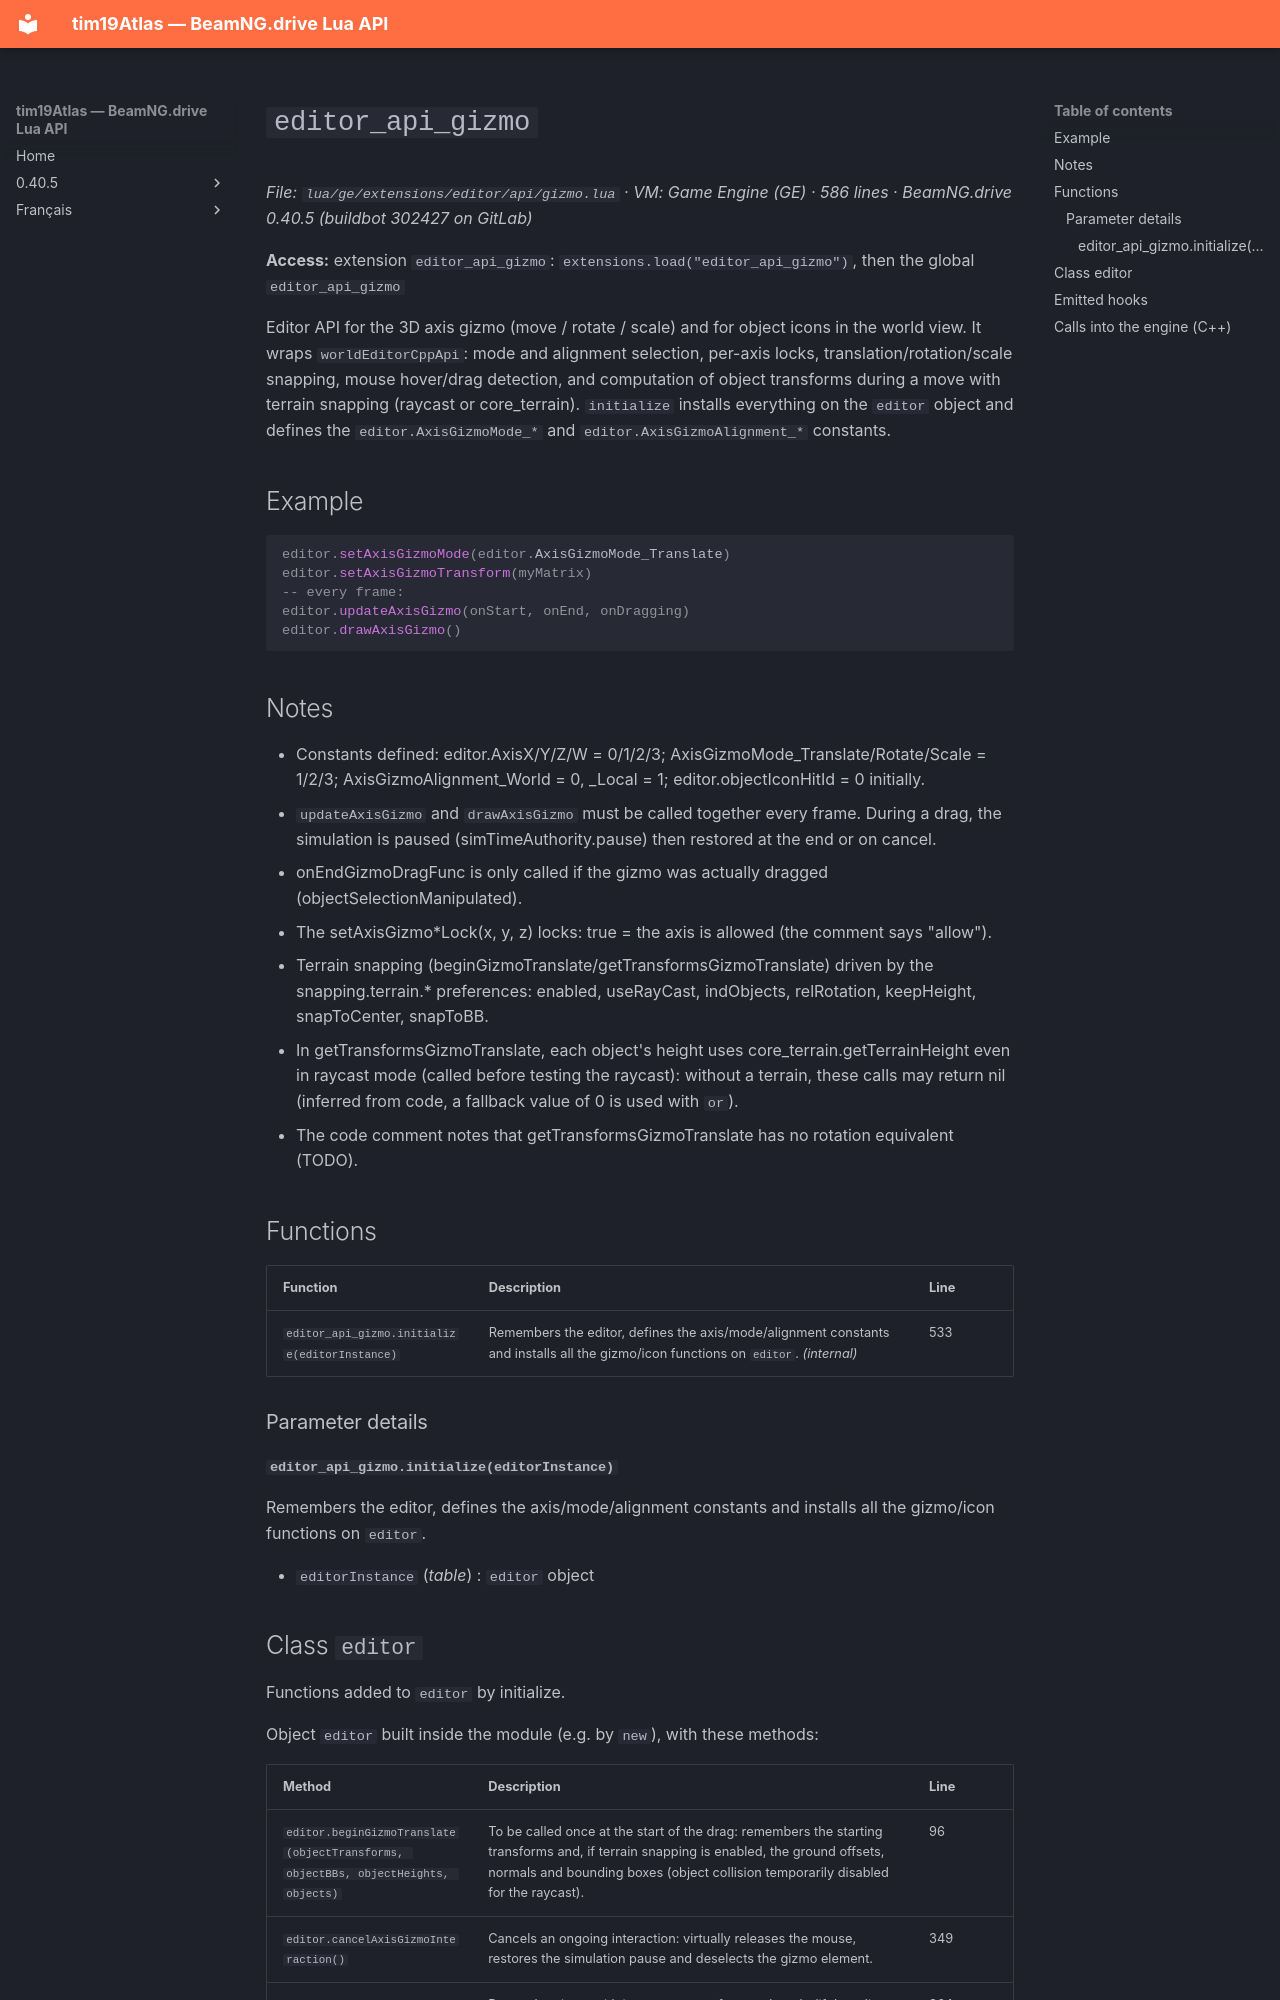

repository: Tim0219800/beamng-lua-atlas · page: 0.40.5/ge/extensions/editor/api/gizmo.html · generator: mkdocs

# `editor_api_gizmo`

*File: `lua/ge/extensions/editor/api/gizmo.lua` · VM: Game Engine (GE) · 586 lines · BeamNG.drive 0.40.5 (buildbot 302427 on GitLab)*

**Access:** extension `editor_api_gizmo`: `extensions.load("editor_api_gizmo")`, then the global `editor_api_gizmo`

Editor API for the 3D axis gizmo (move / rotate / scale) and for object icons in the world view. It wraps `worldEditorCppApi`: mode and alignment selection, per-axis locks, translation/rotation/scale snapping, mouse hover/drag detection, and computation of object transforms during a move with terrain snapping (raycast or core_terrain). `initialize` installs everything on the `editor` object and defines the `editor.AxisGizmoMode_*` and `editor.AxisGizmoAlignment_*` constants.

## Example

```lua
editor.setAxisGizmoMode(editor.AxisGizmoMode_Translate)
editor.setAxisGizmoTransform(myMatrix)
-- every frame:
editor.updateAxisGizmo(onStart, onEnd, onDragging)
editor.drawAxisGizmo()
```

## Notes

- Constants defined: editor.AxisX/Y/Z/W = 0/1/2/3; AxisGizmoMode_Translate/Rotate/Scale = 1/2/3; AxisGizmoAlignment_World = 0, _Local = 1; editor.objectIconHitId = 0 initially.
- `updateAxisGizmo` and `drawAxisGizmo` must be called together every frame. During a drag, the simulation is paused (simTimeAuthority.pause) then restored at the end or on cancel.
- onEndGizmoDragFunc is only called if the gizmo was actually dragged (objectSelectionManipulated).
- The setAxisGizmo*Lock(x, y, z) locks: true = the axis is allowed (the comment says "allow").
- Terrain snapping (beginGizmoTranslate/getTransformsGizmoTranslate) driven by the snapping.terrain.* preferences: enabled, useRayCast, indObjects, relRotation, keepHeight, snapToCenter, snapToBB.
- In getTransformsGizmoTranslate, each object's height uses core_terrain.getTerrainHeight even in raycast mode (called before testing the raycast): without a terrain, these calls may return nil (inferred from code, a fallback value of 0 is used with `or`).
- The code comment notes that getTransformsGizmoTranslate has no rotation equivalent (TODO).

## Functions

| Function | Description | Line |
|---|---|---|
| `editor_api_gizmo.initialize(editorInstance)` | Remembers the editor, defines the axis/mode/alignment constants and installs all the gizmo/icon functions on `editor`. *(internal)* | 533 |

### Parameter details

#### `editor_api_gizmo.initialize(editorInstance)`

Remembers the editor, defines the axis/mode/alignment constants and installs all the gizmo/icon functions on `editor`.

- `editorInstance` (*table*) : `editor` object
